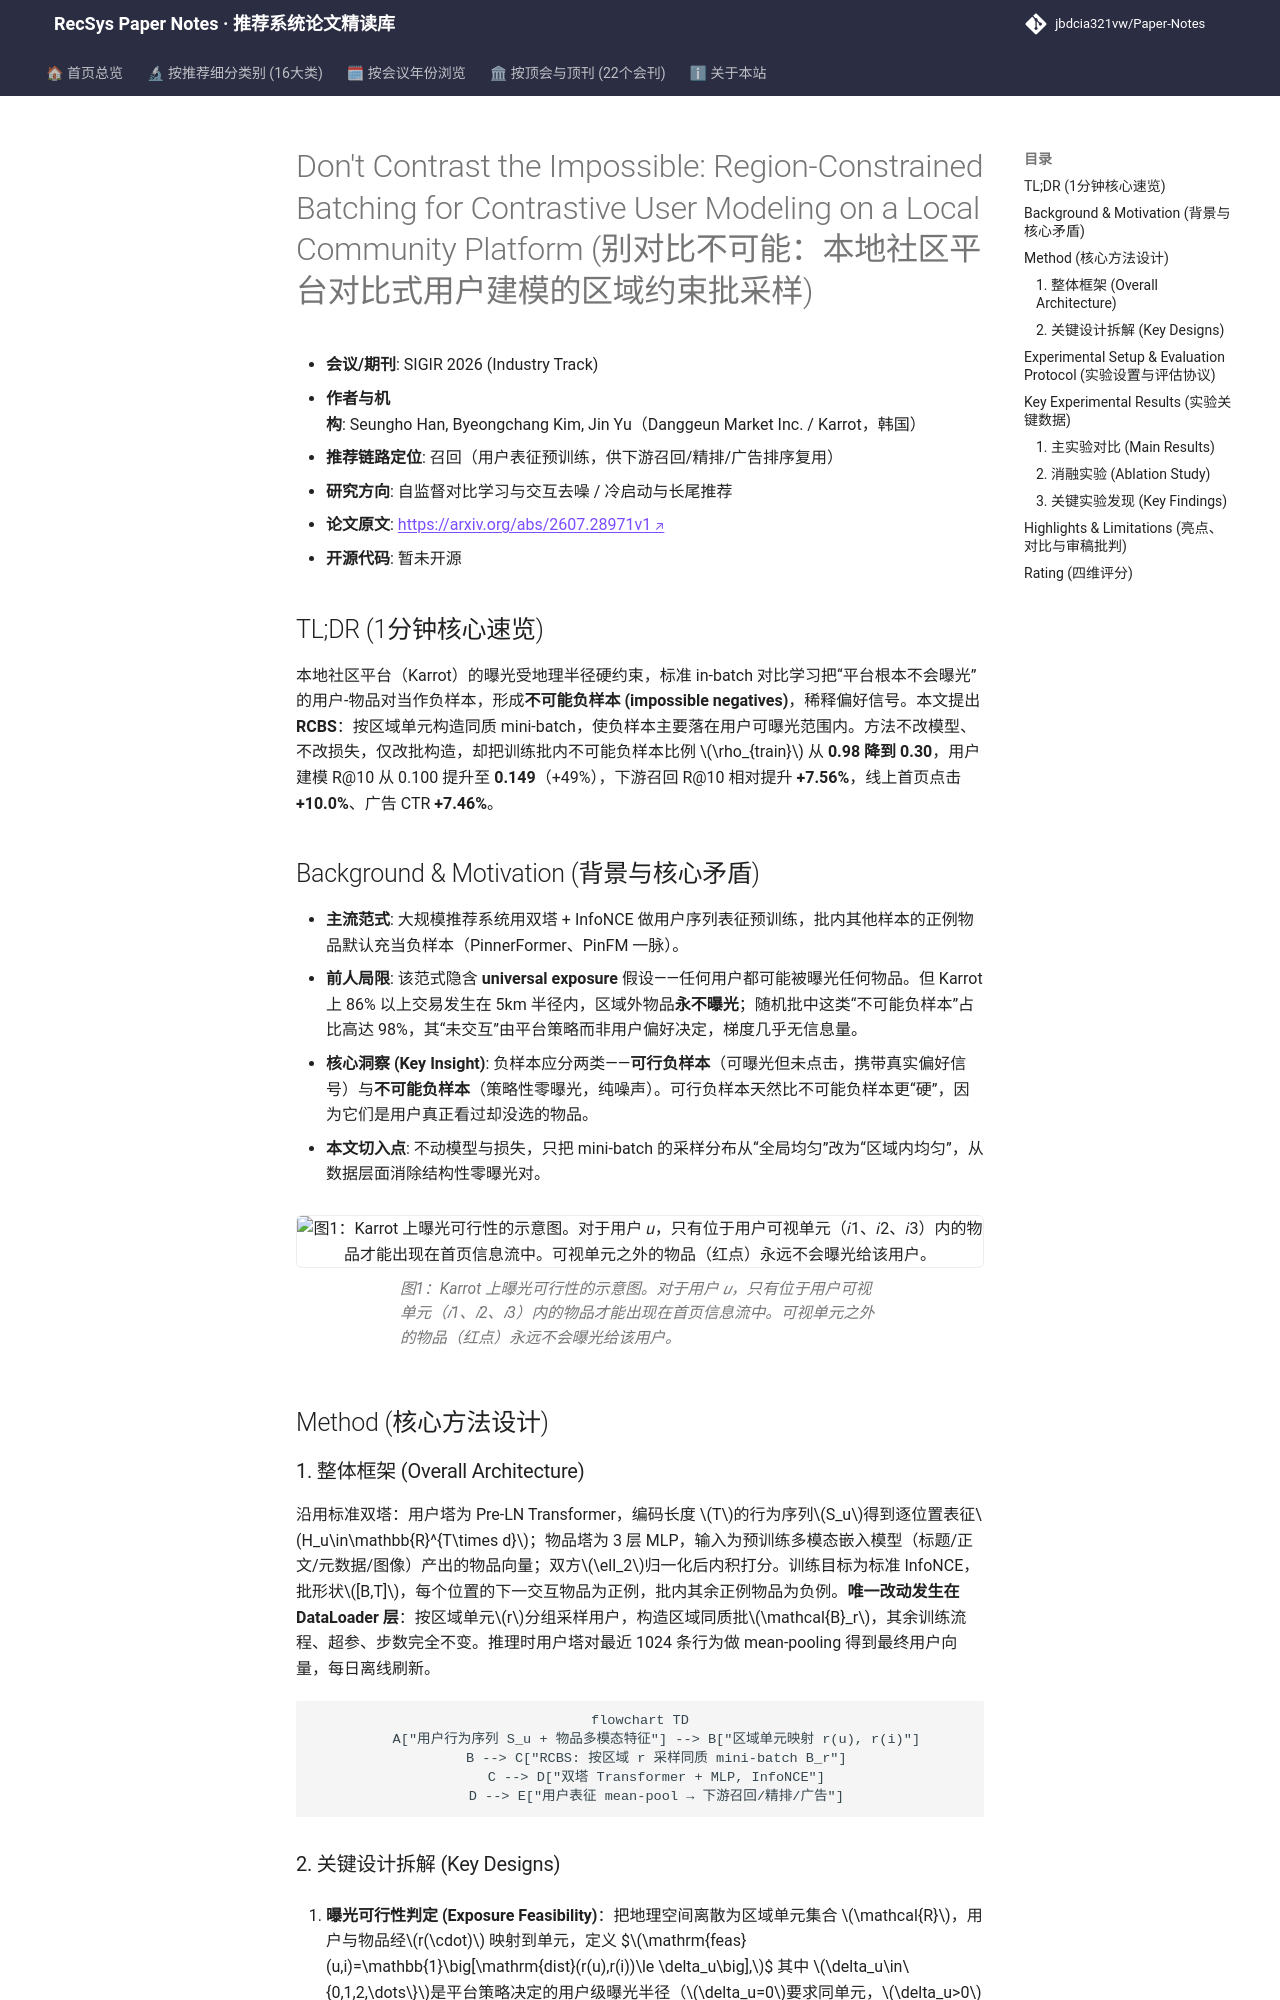

repository: jbdcia321vw/Paper-Notes · page: venues/SIGIR/2026/self_supervised_denoising/don_t_contrast_the_impossible_region_constrained_batching_for_contrastive_u/index.html · generator: mkdocs

---
title: "[Paper Note] Don't Contrast the Impossible: Region-Constrained Batching for Contrastive User Modeling on a Local Community Platform"
description: "[SIGIR 2026][自监督对比学习与交互去噪] 识别地理约束下 in-batch 负样本中的“不可能负样本”问题，提出区域同质批采样 RCBS，仅改批构造即显著提升用户表征与线上指标。"
tags:
  - SIGIR 2026
  - 自监督对比学习与交互去噪
  - 召回
  - 批采样
  - 不可能负样本
  - 用户表征学习
date: 2026-11-13
venue: SIGIR
year: 2026
paper_url: "https://arxiv.org/abs/2607.28971v1"
code_url: ""
categories:
  - self_supervised_denoising
  - cold_start_rec
---

# Don't Contrast the Impossible: Region-Constrained Batching for Contrastive User Modeling on a Local Community Platform (别对比不可能：本地社区平台对比式用户建模的区域约束批采样)

- **会议/期刊**: SIGIR 2026 (Industry Track)
- **作者与机构**: Seungho Han, Byeongchang Kim, Jin Yu（Danggeun Market Inc. / Karrot，韩国）
- **推荐链路定位**: 召回（用户表征预训练，供下游召回/精排/广告排序复用）
- **研究方向**: 自监督对比学习与交互去噪 / 冷启动与长尾推荐
- **论文原文**: [https://arxiv.org/abs/2607.28971v1](https://arxiv.org/abs/2607.28971v1)
- **开源代码**: 暂未开源

## TL;DR (1分钟核心速览)

本地社区平台（Karrot）的曝光受地理半径硬约束，标准 in-batch 对比学习把“平台根本不会曝光”的用户-物品对当作负样本，形成**不可能负样本 (impossible negatives)**，稀释偏好信号。本文提出 **RCBS**：按区域单元构造同质 mini-batch，使负样本主要落在用户可曝光范围内。方法不改模型、不改损失，仅改批构造，却把训练批内不可能负样本比例 $\rho_{train}$ 从 **0.98 降到 0.30**，用户建模 R@10 从 0.100 提升至 **0.149**（+49%），下游召回 R@10 相对提升 **+7.56%**，线上首页点击 **+10.0%**、广告 CTR **+7.46%**。

## Background & Motivation (背景与核心矛盾)

- **主流范式**: 大规模推荐系统用双塔 + InfoNCE 做用户序列表征预训练，批内其他样本的正例物品默认充当负样本（PinnerFormer、PinFM 一脉）。
- **前人局限**: 该范式隐含 **universal exposure** 假设——任何用户都可能被曝光任何物品。但 Karrot 上 86% 以上交易发生在 5km 半径内，区域外物品**永不曝光**；随机批中这类“不可能负样本”占比高达 98%，其“未交互”由平台策略而非用户偏好决定，梯度几乎无信息量。
- **核心洞察 (Key Insight)**: 负样本应分两类——**可行负样本**（可曝光但未点击，携带真实偏好信号）与**不可能负样本**（策略性零曝光，纯噪声）。可行负样本天然比不可能负样本更“硬”，因为它们是用户真正看过却没选的物品。
- **本文切入点**: 不动模型与损失，只把 mini-batch 的采样分布从“全局均匀”改为“区域内均匀”，从数据层面消除结构性零曝光对。

<figure class="paper-figure" markdown="span">
  ![图1：Karrot 上曝光可行性的示意图。对于用户 𝑢，只有位于用户可视单元（𝑖1、𝑖2、𝑖3）内的物品才能出现在首页信息流中。可视单元之外的物品（红点）永远不会曝光给该用户。](../../../../assets/papers/2607.28971v1/figure_1.png)<figcaption>图1：Karrot 上曝光可行性的示意图。对于用户 𝑢，只有位于用户可视单元（𝑖1、𝑖2、𝑖3）内的物品才能出现在首页信息流中。可视单元之外的物品（红点）永远不会曝光给该用户。</figcaption>
</figure>

## Method (核心方法设计)
